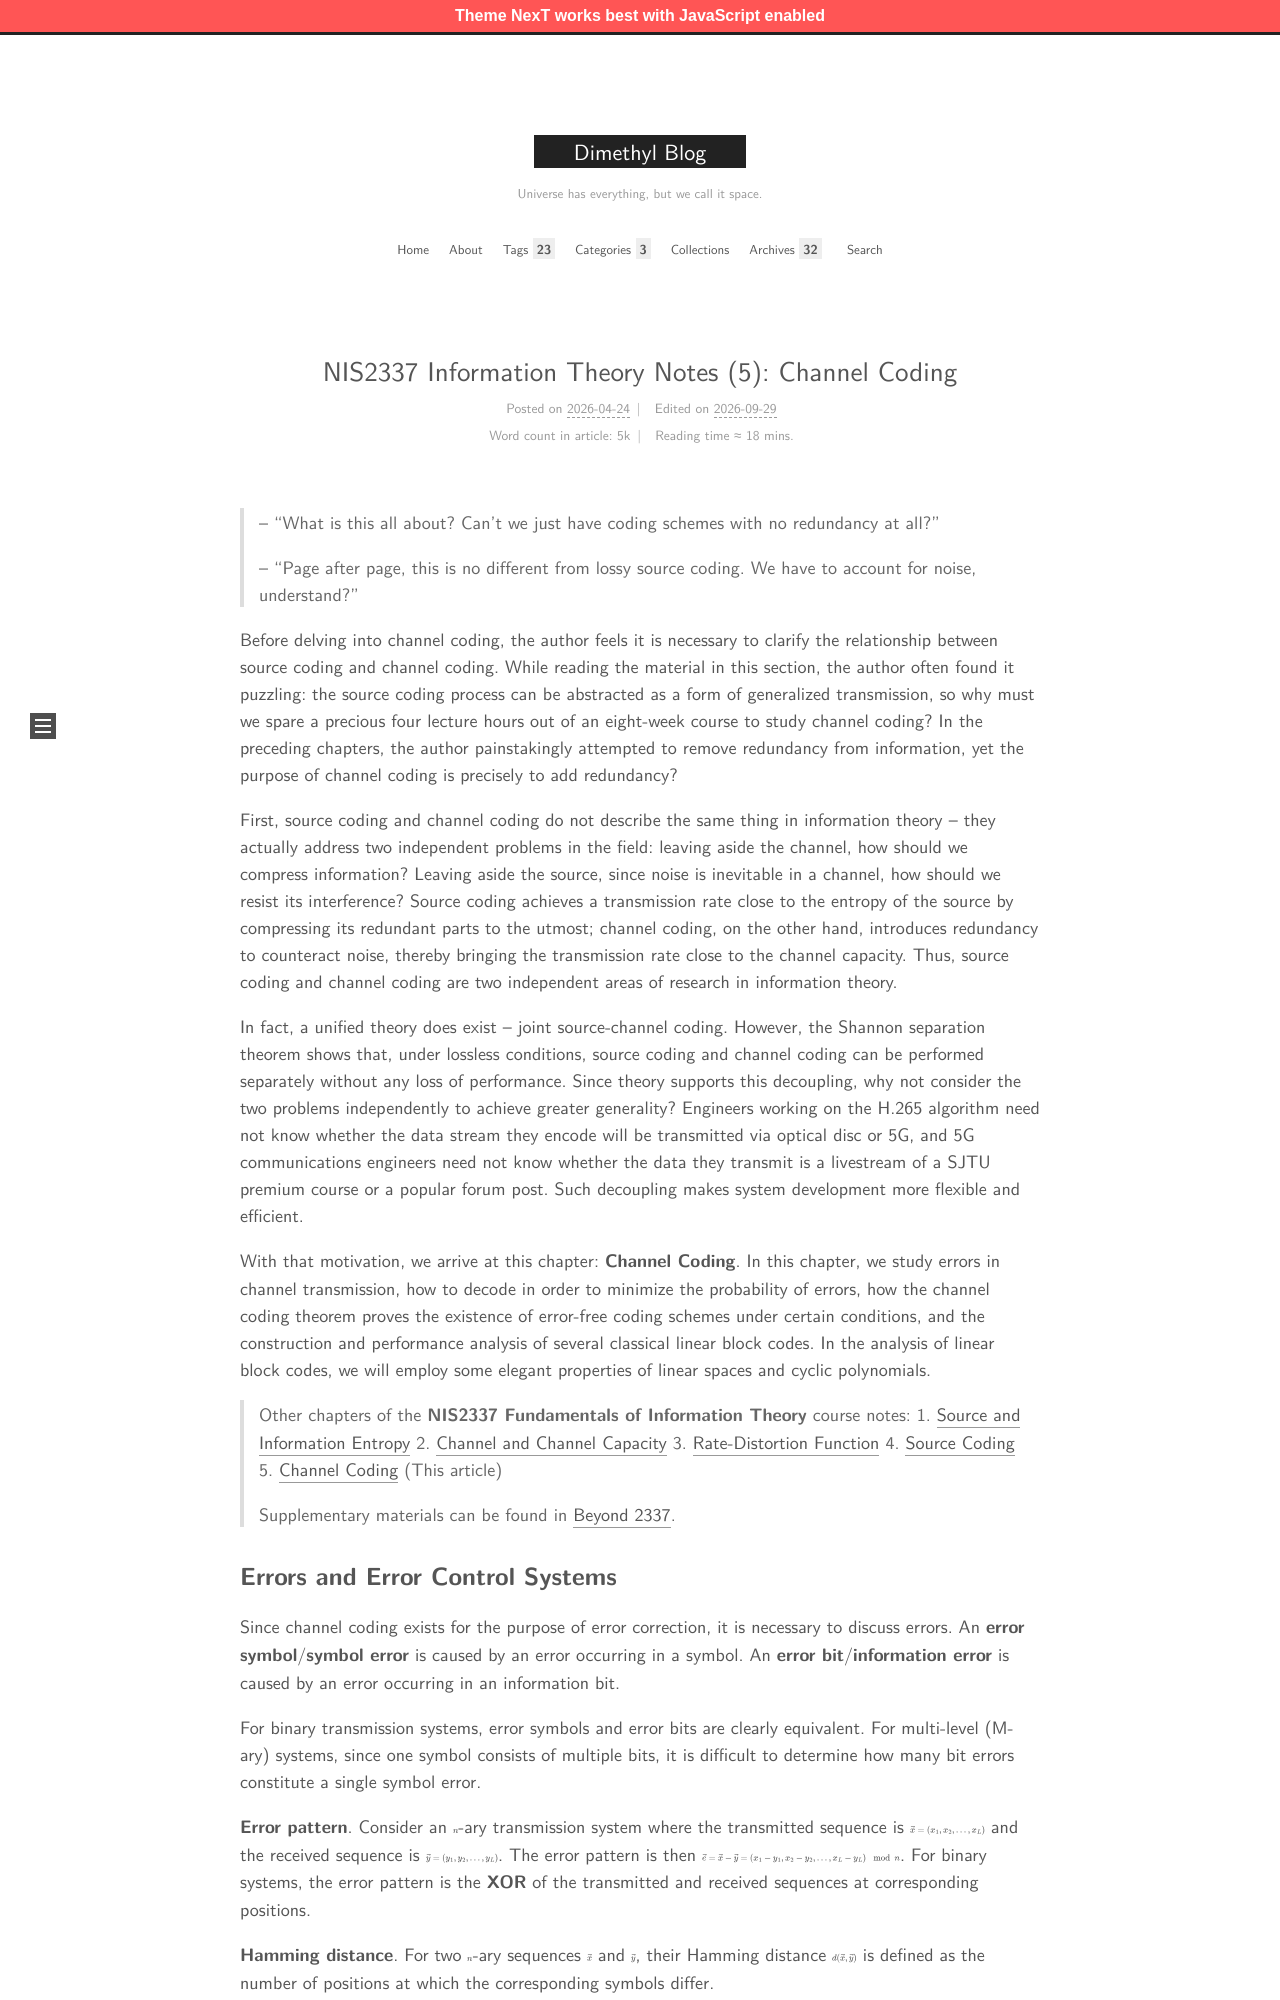

repository: MingchenDai/mingchendai.github.io · page: SJTUCourses/NIS2337/05-ChannelCoding/index.html · generator: jekyll

---
title: "NIS2337 Information Theory Notes (5): Channel Coding"
date: 2026-04-24 17:13:49
tags:
- Information Theory
- Notes
- SJTU Courses
mathjax: true
tikzjax: true
---

> -- "What is this all about? Can't we just have coding schemes with no redundancy at all?"
>
> -- "Page after page, this is no different from lossy source coding. We have to account for noise, understand?"

Before delving into channel coding, the author feels it is necessary to clarify the relationship between source coding and channel coding. While reading the material in this section, the author often found it puzzling: the source coding process can be abstracted as a form of generalized transmission, so why must we spare a precious four lecture hours out of an eight-week course to study channel coding? In the preceding chapters, the author painstakingly attempted to remove redundancy from information, yet the purpose of channel coding is precisely to add redundancy?

First, source coding and channel coding do not describe the same thing in information theory -- they actually address two independent problems in the field: leaving aside the channel, how should we compress information? Leaving aside the source, since noise is inevitable in a channel, how should we resist its interference? Source coding achieves a transmission rate close to the entropy of the source by compressing its redundant parts to the utmost; channel coding, on the other hand, introduces redundancy to counteract noise, thereby bringing the transmission rate close to the channel capacity. Thus, source coding and channel coding are two independent areas of research in information theory.

In fact, a unified theory does exist -- joint source-channel coding. However, the Shannon separation theorem shows that, under lossless conditions, source coding and channel coding can be performed separately without any loss of performance. Since theory supports this decoupling, why not consider the two problems independently to achieve greater generality? Engineers working on the H.265 algorithm need not know whether the data stream they encode will be transmitted via optical disc or 5G, and 5G communications engineers need not know whether the data they transmit is a livestream of a SJTU premium course or a popular forum post. Such decoupling makes system development more flexible and efficient.

With that motivation, we arrive at this chapter: **Channel Coding**. In this chapter, we study errors in channel transmission, how to decode in order to minimize the probability of errors, how the channel coding theorem proves the existence of error-free coding schemes under certain conditions, and the construction and performance analysis of several classical linear block codes. In the analysis of linear block codes, we will employ some elegant properties of linear spaces and cyclic polynomials.

<!--more-->

> Other chapters of the **NIS2337 Fundamentals of Information Theory** course notes:
> 1. [Source and Information Entropy](/SJTUCourses/NIS2337/01-Source)
> 2. [Channel and Channel Capacity](/SJTUCourses/NIS2337/02-Channel)
> 3. [Rate-Distortion Function](/SJTUCourses/NIS2337/03-RateDistortion)
> 4. [Source Coding](/SJTUCourses/NIS2337/04-SourceCoding)
> 5. [Channel Coding](/SJTUCourses/NIS2337/05-ChannelCoding) (This article)
> 
> Supplementary materials can be found in [Beyond 2337](/SJTUCourses/NIS2337/06-Appendix).
